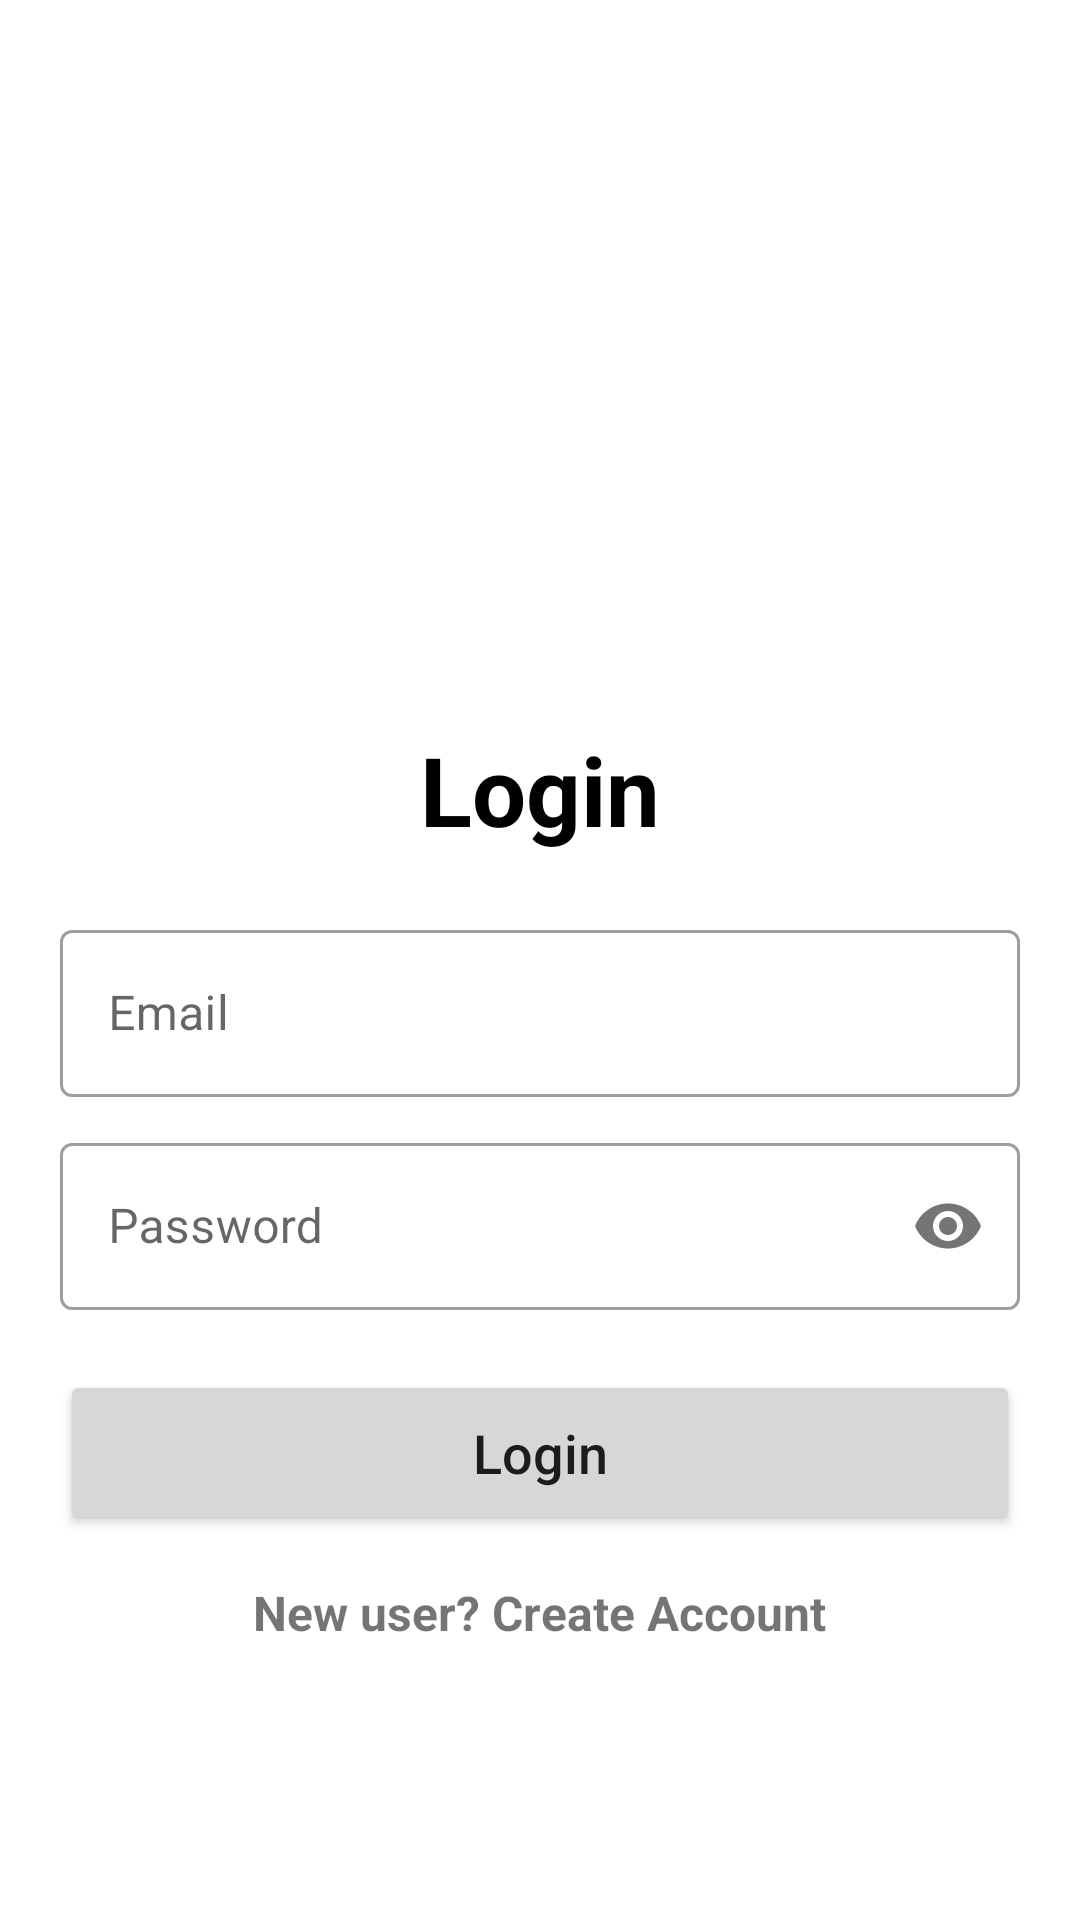

Reconstruct the res/layout file that produces this screen, plus the resources it refers to.
<!-- AndroidManifest.xml: application theme Theme.RMS -->
<!-- res/layout/activity_login.xml -->
<?xml version="1.0" encoding="utf-8"?>
<LinearLayout xmlns:android="http://schemas.android.com/apk/res/android"
    xmlns:app="http://schemas.android.com/apk/res-auto"
    android:layout_width="match_parent"
    android:layout_height="match_parent"
    android:orientation="vertical"
    android:padding="20dp"
    android:gravity="center"
    android:background="@android:color/white">

    <ImageView
        android:layout_width="120dp"
        android:layout_height="120dp"
        android:src="@drawable/ic_restaurant_logo"
        android:layout_marginBottom="30dp"/>

    <TextView
        android:layout_width="wrap_content"
        android:layout_height="wrap_content"
        android:text="Login"
        android:textSize="32sp"
        android:textStyle="bold"
        android:textColor="@color/black"
        android:layout_marginBottom="20dp"/>

    <com.google.android.material.textfield.TextInputLayout
        android:layout_width="match_parent"
        android:layout_height="wrap_content"
        style="@style/Widget.MaterialComponents.TextInputLayout.OutlinedBox"
        android:layout_marginBottom="10dp">

        <com.google.android.material.textfield.TextInputEditText
            android:id="@+id/etEmail"
            android:layout_width="match_parent"
            android:layout_height="wrap_content"
            android:hint="Email"
            android:inputType="textEmailAddress"/>
    </com.google.android.material.textfield.TextInputLayout>

    <com.google.android.material.textfield.TextInputLayout
        android:layout_width="match_parent"
        android:layout_height="wrap_content"
        style="@style/Widget.MaterialComponents.TextInputLayout.OutlinedBox"
        android:layout_marginBottom="20dp"
        app:passwordToggleEnabled="true">

        <com.google.android.material.textfield.TextInputEditText
            android:id="@+id/etPassword"
            android:layout_width="match_parent"
            android:layout_height="wrap_content"
            android:hint="Password"
            android:inputType="textPassword"/>
    </com.google.android.material.textfield.TextInputLayout>

    <Button
        android:id="@+id/btnLogin"
        android:layout_width="match_parent"
        android:layout_height="55dp"
        android:text="Login"
        android:textSize="18sp"
        android:textAllCaps="false"
        app:cornerRadius="8dp"
        android:layout_marginBottom="15dp"/>

    <TextView
        android:id="@+id/tvSignup"
        android:layout_width="wrap_content"
        android:layout_height="wrap_content"
        android:text="New user? Create Account"
        android:textStyle="bold"
        android:textSize="16sp"/>

</LinearLayout>
<!-- resources referenced by this layout -->
<resources>
  <color name="black">#000000</color>
  <style name="Theme.RMS" parent="Base.Theme.RMS" />
  <style name="Base.Theme.RMS" parent="Theme.MaterialComponents.DayNight.NoActionBar">
          <item name="colorPrimary">@color/colorPrimary</item>
          <item name="colorPrimaryDark">@color/colorPrimaryDark</item>
          <item name="colorAccent">@color/colorAccent</item>
      </style>
  <color name="colorPrimary">#008080</color>
  <color name="colorPrimaryDark">#004D40</color>
  <color name="colorAccent">#4DB6AC</color>
</resources>
